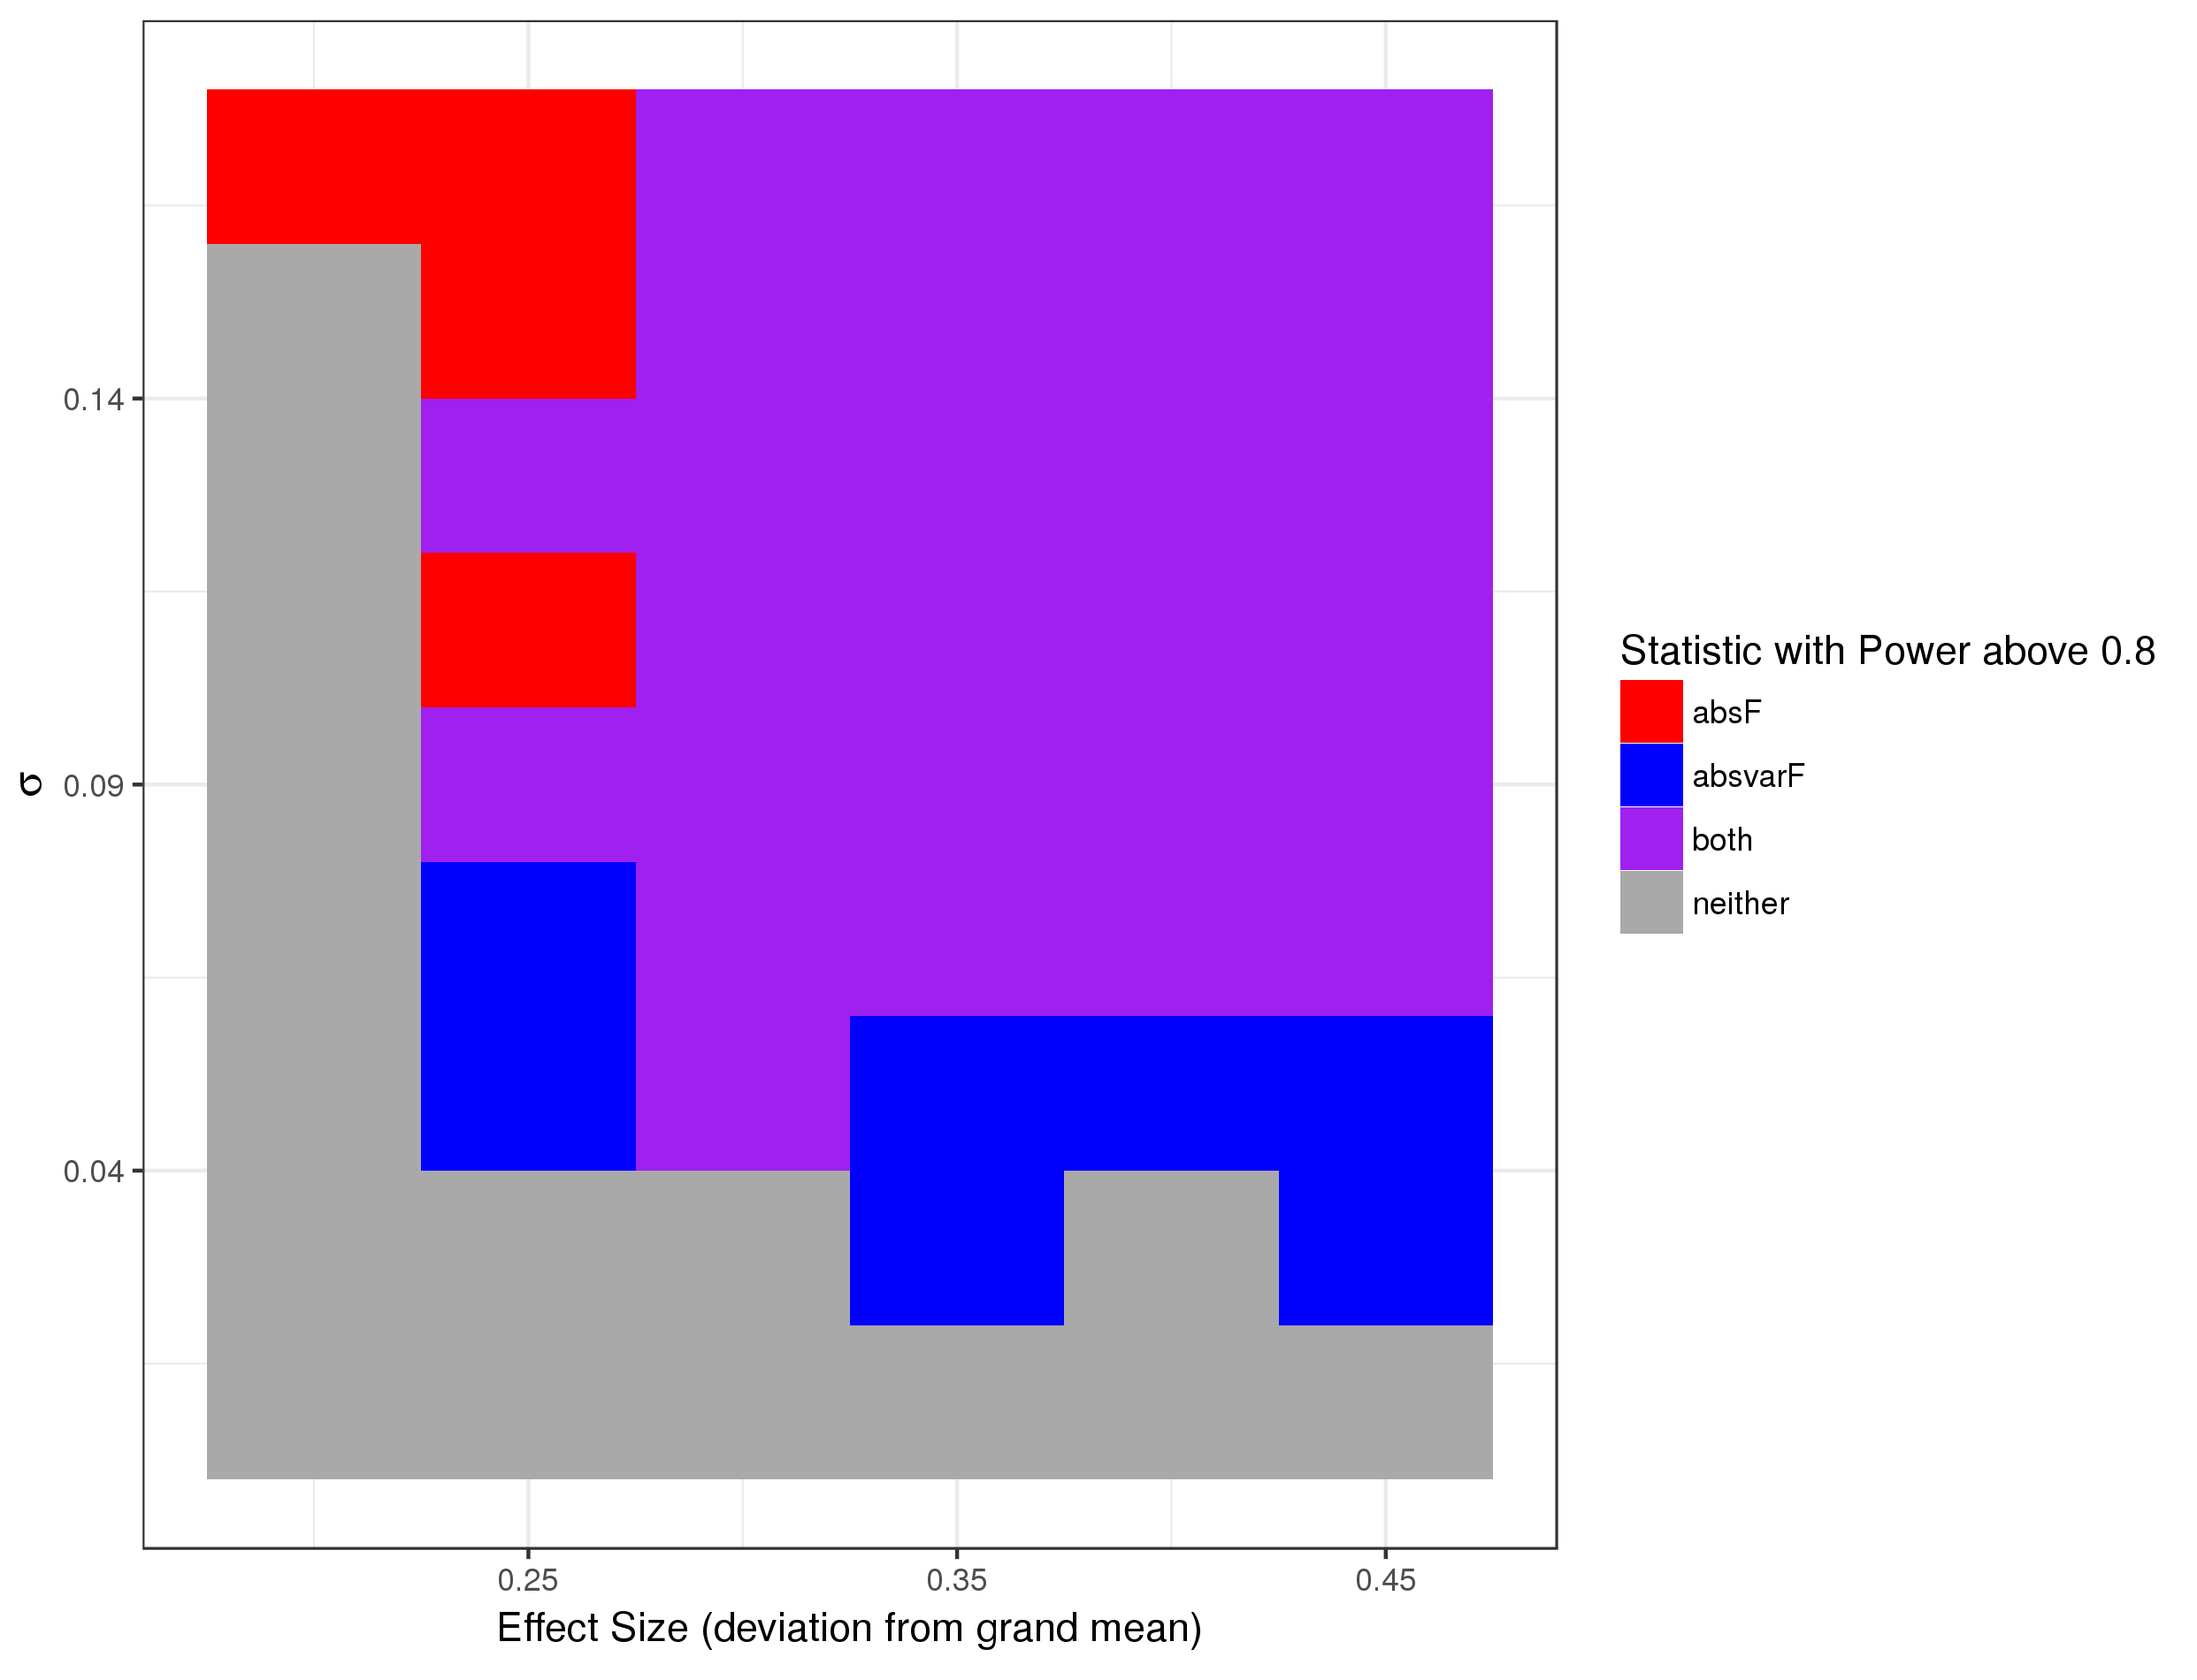

Values plotted in this chart, from the file beside it:
rowvec, colvec, power1, power2, Statistics with high power
1, 1, 0, 0, neither
1, 2, 0, 0, neither
1, 3, 0, 0, neither
1, 4, 0, 0, neither
1, 5, 0, 0, neither
1, 6, 0, 0, neither
2, 1, 0, 0, neither
2, 2, 0, 0, neither
2, 3, 0, 0, neither
2, 4, 0, 0.83, absvarF
2, 5, 0, 0, neither
2, 6, 0, 0.84, absvarF
3, 1, 0, 0, neither
3, 2, 0, 0.855, absvarF
3, 3, 0.805, 0.905, both
3, 4, 0, 0.94, absvarF
3, 5, 0, 0.915, absvarF
3, 6, 0, 0.905, absvarF
4, 1, 0, 0, neither
4, 2, 0, 0.885, absvarF
4, 3, 0.815, 0.895, both
4, 4, 0.815, 0.935, both
4, 5, 0.855, 0.95, both
4, 6, 0.855, 0.92, both
5, 1, 0, 0, neither
5, 2, 0.83, 0.915, both
5, 3, 0.84, 0.945, both
5, 4, 0.86, 0.945, both
5, 5, 0.865, 0.945, both
5, 6, 0.835, 0.965, both
6, 1, 0, 0, neither
6, 2, 0.85, 0, absF
6, 3, 0.9, 0.92, both
6, 4, 0.9, 0.97, both
6, 5, 0.91, 0.995, both
6, 6, 0.865, 0.975, both
7, 1, 0, 0, neither
7, 2, 0.915, 0.805, both
7, 3, 0.905, 0.91, both
7, 4, 0.925, 0.94, both
7, 5, 0.915, 0.965, both
7, 6, 0.915, 1, both
8, 1, 0, 0, neither
8, 2, 0.885, 0, absF
8, 3, 0.965, 0.84, both
8, 4, 0.945, 0.955, both
8, 5, 0.935, 0.97, both
8, 6, 0.935, 0.975, both
9, 1, 0.805, 0, absF
9, 2, 0.905, 0, absF
9, 3, 0.965, 0.85, both
9, 4, 0.965, 0.925, both
9, 5, 0.965, 0.97, both
9, 6, 0.925, 0.995, both
